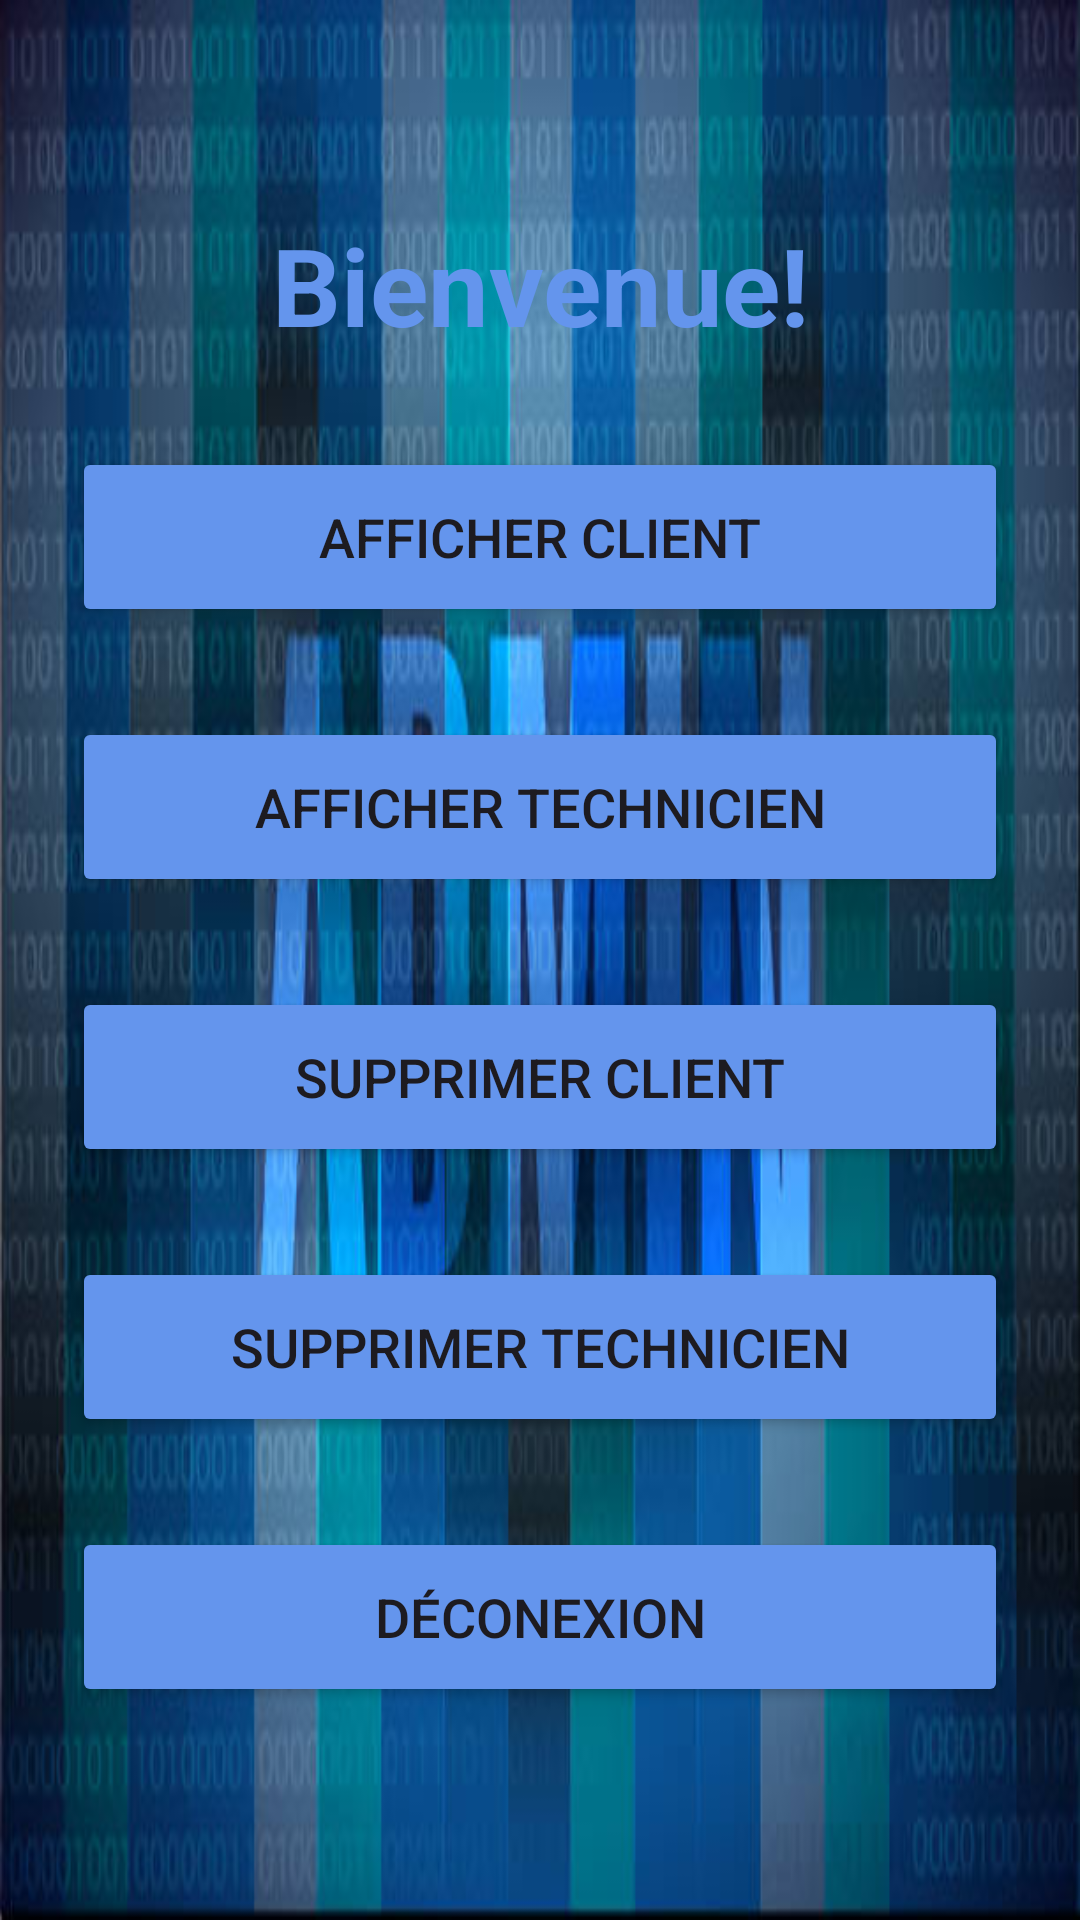

Here is an Android app screen rendered from its layout file. Give the layout XML and the strings, colors and styles it references.
<!-- AndroidManifest.xml: application theme Theme.ApplicationPfe -->
<!-- res/layout/activity_compte_admin.xml -->
<?xml version="1.0" encoding="utf-8"?>
<LinearLayout
    xmlns:android="http://schemas.android.com/apk/res/android"
    xmlns:app="http://schemas.android.com/apk/res-auto"
    xmlns:tools="http://schemas.android.com/tools"
    android:layout_width="match_parent"
    android:layout_height="match_parent"
    android:orientation="vertical"
    android:gravity="center"
    android:background="@drawable/admin"
    tools:context=".compte_admin">

    <LinearLayout
        android:layout_width="match_parent"
        android:layout_height="wrap_content"
        android:orientation="vertical"
        android:layout_gravity="center_horizontal"
        android:padding="24dp"
        android:background="@drawable/custom_edittext">
        <TextView
            android:layout_width="match_parent"
            android:layout_height="wrap_content"
            android:text="Bienvenue!"
            android:id="@+id/admintext"
            android:textSize="36sp"
            android:textAlignment="center"
            android:textStyle="bold"
            android:textColor="@color/cornflower_blue"/>
        <Button
            android:layout_width="match_parent"
            android:layout_height="60dp"
            android:text="afficher client"
            android:id="@+id/modifierclient"
            android:textSize="18sp"
            android:layout_marginTop="30dp"
            android:backgroundTint="@color/cornflower_blue"
            app:cornerRadius="20dp"/>
        <Button
            android:layout_width="match_parent"
            android:layout_height="60dp"
            android:text="afficher technicien"
            android:id="@+id/modifiertechnicien"
            android:textSize="18sp"
            android:layout_marginTop="30dp"
            android:backgroundTint="@color/cornflower_blue"
            app:cornerRadius="20dp"/>
        <Button
            android:layout_width="match_parent"
            android:layout_height="60dp"
            android:text="supprimer client"
            android:id="@+id/supprimerclient"
            android:textSize="18sp"
            android:layout_marginTop="30dp"
            android:backgroundTint="@color/cornflower_blue"
            app:cornerRadius="20dp"/>
        <Button
            android:layout_width="match_parent"
            android:layout_height="60dp"
            android:text="supprimer technicien"
            android:id="@+id/supprimertechnicien"
            android:textSize="18sp"
            android:layout_marginTop="30dp"
            android:backgroundTint="@color/cornflower_blue"
            app:cornerRadius="20dp"/>
        <Button
            android:layout_width="match_parent"
            android:layout_height="60dp"
            android:text="déconexion"
            android:id="@+id/déconexion"
            android:textSize="18sp"
            android:layout_marginTop="30dp"
            android:backgroundTint="@color/cornflower_blue"
            app:cornerRadius="20dp"/>

    </LinearLayout>
</LinearLayout>
<!-- resources referenced by this layout -->
<resources>
  <color name="cornflower_blue">#6495ED</color>
  <!-- drawable admin: jpg bitmap (drawable, 38498 bytes) -->
  <style name="Theme.ApplicationPfe" parent="Base.Theme.ApplicationPfe" />
  <style name="Base.Theme.ApplicationPfe" parent="Theme.Material3.DayNight.NoActionBar">
          
          
      </style>
</resources>
